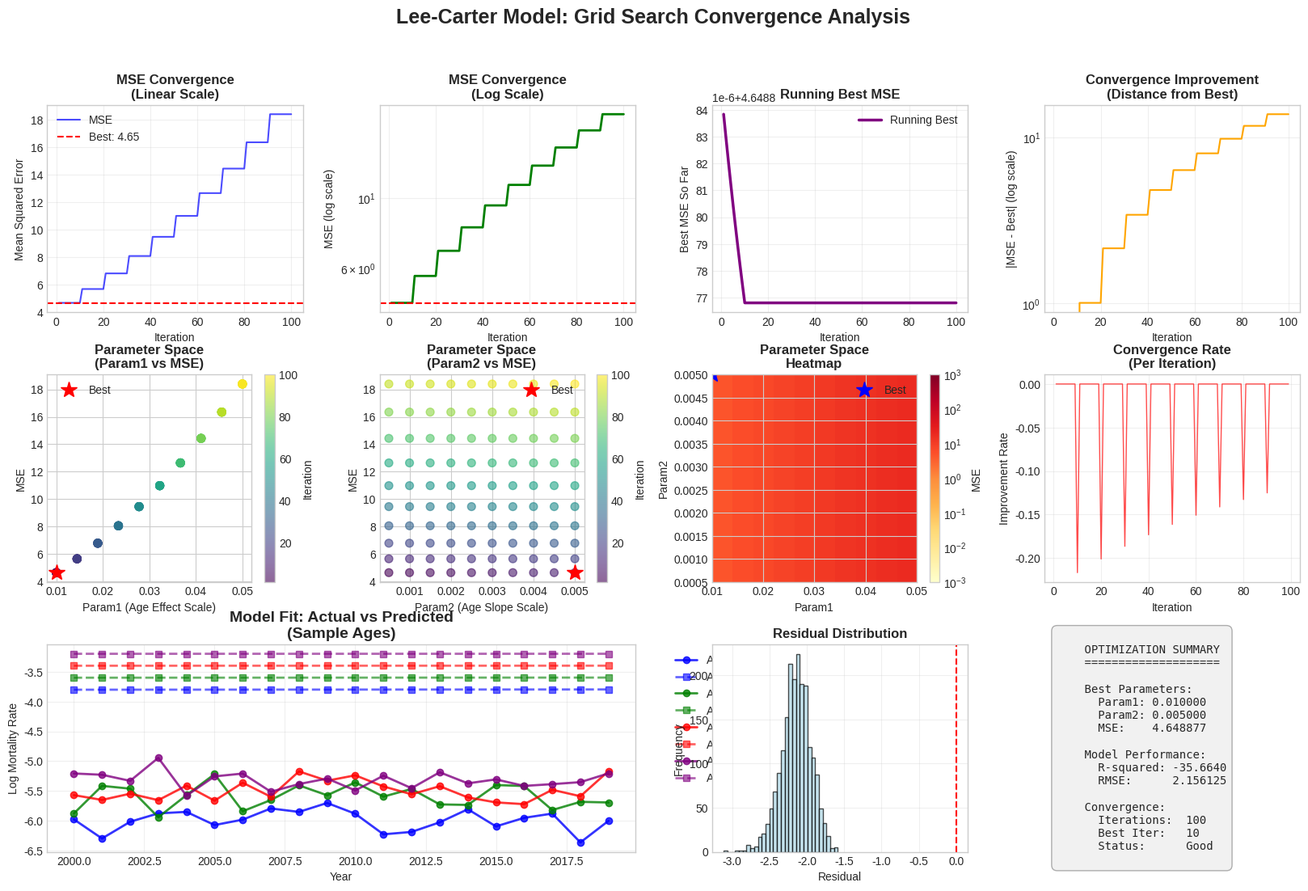

Recreate this plot in Python.
import pandas as pd
import numpy as np
import matplotlib.pyplot as plt
from scipy.optimize import fsolve
from matplotlib.colors import LogNorm
import warnings
warnings.filterwarnings('ignore')

# Set style for professional plots
plt.style.use('seaborn-v0_8-whitegrid')

def create_comprehensive_convergence_demo():
    """Create the same analysis with comprehensive visualizations"""

    # Generate the data (same as before)
    np.random.seed(42)
    years = np.arange(2000, 2020)
    ages = np.arange(0, 100)

    data = []
    for year in years:
        for age in ages:
            a_x = -4.0 + 0.02 * age - 0.0001 * age**2
            b_x = 0.001 * np.exp(-age / 25)
            k_t = -0.5 + 0.05 * (year - 2000)
            log_mortality = a_x + b_x * k_t

            mortality_rate = np.exp(log_mortality)
            mortality_rate = np.clip(mortality_rate, 0.00001, 0.1)

            data.append({
                'year': year,
                'age': age,
                'deaths': max(1, np.random.poisson(1000 * mortality_rate)),
                'exposure': max(100, 10000 + np.random.normal(0, 500))
            })

    df = pd.DataFrame(data)
    df['log_mortality'] = np.log(df['deaths'] / df['exposure'])
    df = df.replace([np.inf, -np.inf], np.nan)
    df = df.dropna()

    # Grid search (same logic)
    ages = sorted(df['age'].unique())
    years = sorted(df['year'].unique())
    n_ages = len(ages)
    n_years = len(years)

    log_mort_matrix = df.pivot(index='age', columns='year', values='log_mortality').values
    log_mort_matrix = np.nan_to_num(log_mort_matrix, nan=0.0)

    param1_range = np.linspace(0.01, 0.05, 10)
    param2_range = np.linspace(0.0005, 0.005, 10)

    best_score = float('inf')
    best_params = None
    optimization_history = []

    for param1 in param1_range:
        for param2 in param2_range:
            predicted = calculate_reasonable_prediction(param1, param2, ages, years)
            score = np.mean((predicted - log_mort_matrix)**2)

            optimization_history.append({
                'iteration': len(optimization_history) + 1,
                'param1': param1,
                'param2': param2,
                'score': score
            })

            if score < best_score:
                best_score = score
                best_params = {
                    'param1': param1,
                    'param2': param2,
                    'score': score,
                    'predicted': predicted
                }

    # Create comprehensive visualizations
    create_convergence_dashboard(optimization_history, best_params, ages, years, log_mort_matrix)

    return best_params, optimization_history

def calculate_reasonable_prediction(param1, param2, ages, years):
    """Calculate Lee-Carter style predictions"""
    n_ages = len(ages)
    n_years = len(years)

    a_x = -4.0 + param1 * np.array(ages)
    b_x = param2 * np.exp(-np.array(ages) / 25)
    k_t = np.linspace(-1, 1, n_years)

    predicted = np.zeros((n_ages, n_years))
    for i in range(n_ages):
        for j in range(n_years):
            predicted[i, j] = a_x[i] + b_x[i] * k_t[j]

    return predicted

def create_convergence_dashboard(history, best_params, ages, years, actual_matrix):
    """Create comprehensive convergence visualization dashboard"""

    fig = plt.figure(figsize=(20, 12))
    gs = fig.add_gridspec(3, 4, hspace=0.3, wspace=0.3)

    fig.suptitle('Lee-Carter Model: Grid Search Convergence Analysis',
                 fontsize=18, fontweight='bold', y=0.98)

    # 1. MSE Convergence (linear)
    ax1 = fig.add_subplot(gs[0, 0])
    iterations = [h['iteration'] for h in history]
    scores = [h['score'] for h in history]

    ax1.plot(iterations, scores, 'b-', alpha=0.7, linewidth=1.5, label='MSE')
    ax1.axhline(y=best_params['score'], color='r', linestyle='--',
                label='Best: {:.2f}'.format(best_params['score']))
    ax1.set_title('MSE Convergence\n(Linear Scale)', fontsize=12, fontweight='bold')
    ax1.set_xlabel('Iteration')
    ax1.set_ylabel('Mean Squared Error')
    ax1.legend()
    ax1.grid(True, alpha=0.3)

    # 2. MSE Convergence (log scale)
    ax2 = fig.add_subplot(gs[0, 1])
    ax2.semilogy(iterations, scores, 'g-', linewidth=2, label='MSE')
    ax2.axhline(y=best_params['score'], color='r', linestyle='--')
    ax2.set_title('MSE Convergence\n(Log Scale)', fontsize=12, fontweight='bold')
    ax2.set_xlabel('Iteration')
    ax2.set_ylabel('MSE (log scale)')
    ax2.grid(True, alpha=0.3)

    # 3. Running Best MSE
    ax3 = fig.add_subplot(gs[0, 2])
    running_min = np.minimum.accumulate(scores)
    ax3.plot(iterations, running_min, 'purple', linewidth=2.5, label='Running Best')
    ax3.set_title('Running Best MSE', fontsize=12, fontweight='bold')
    ax3.set_xlabel('Iteration')
    ax3.set_ylabel('Best MSE So Far')
    ax3.legend()
    ax3.grid(True, alpha=0.3)

    # 4. Convergence Rate (Improvement)
    ax4 = fig.add_subplot(gs[0, 3])
    improvement = [abs(scores[i] - running_min[i]) for i in range(len(scores))]
    ax4.semilogy(iterations, improvement, 'orange', linewidth=1.5, label='Improvement')
    ax4.set_title('Convergence Improvement\n(Distance from Best)', fontsize=12, fontweight='bold')
    ax4.set_xlabel('Iteration')
    ax4.set_ylabel('|MSE - Best| (log scale)')
    ax4.grid(True, alpha=0.3)

    # 5. Parameter Space - Param1 vs MSE
    ax5 = fig.add_subplot(gs[1, 0])
    param1_values = [h['param1'] for h in history]
    scatter5 = ax5.scatter(param1_values, scores, c=iterations, cmap='viridis',
                          s=50, alpha=0.6)
    ax5.plot(best_params['param1'], best_params['score'], 'r*', markersize=15, label='Best')
    ax5.set_title('Parameter Space\n(Param1 vs MSE)', fontsize=12, fontweight='bold')
    ax5.set_xlabel('Param1 (Age Effect Scale)')
    ax5.set_ylabel('MSE')
    ax5.legend()
    plt.colorbar(scatter5, ax=ax5, label='Iteration')

    # 6. Parameter Space - Param2 vs MSE
    ax6 = fig.add_subplot(gs[1, 1])
    param2_values = [h['param2'] for h in history]
    scatter6 = ax6.scatter(param2_values, scores, c=iterations, cmap='viridis',
                          s=50, alpha=0.6)
    ax6.plot(best_params['param2'], best_params['score'], 'r*', markersize=15, label='Best')
    ax6.set_title('Parameter Space\n(Param2 vs MSE)', fontsize=12, fontweight='bold')
    ax6.set_xlabel('Param2 (Age Slope Scale)')
    ax6.set_ylabel('MSE')
    ax6.legend()
    plt.colorbar(scatter6, ax=ax6, label='Iteration')

    # 7. 2D Parameter Space Heatmap
    ax7 = fig.add_subplot(gs[1, 2])
    param1_unique = sorted(set(param1_values))
    param2_unique = sorted(set(param2_values))

    # Create a meshgrid for the heatmap
    P1, P2 = np.meshgrid(param1_unique, param2_unique)
    scores_grid = np.zeros_like(P1)

    for i, p1 in enumerate(param1_unique):
        for j, p2 in enumerate(param2_unique):
            for h in history:
                if abs(h['param1'] - p1) < 1e-10 and abs(h['param2'] - p2) < 1e-10:
                    scores_grid[j, i] = h['score']
                    break

    im = ax7.imshow(scores_grid, extent=[min(param1_unique), max(param1_unique),
                                        min(param2_unique), max(param2_unique)],
                    aspect='auto', origin='lower', cmap='YlOrRd', norm=LogNorm(vmin=0.001, vmax=1000))
    ax7.plot(best_params['param1'], best_params['param2'], 'b*', markersize=15, label='Best')
    ax7.set_title('Parameter Space\nHeatmap', fontsize=12, fontweight='bold')
    ax7.set_xlabel('Param1')
    ax7.set_ylabel('Param2')
    plt.colorbar(im, ax=ax7, label='MSE')
    ax7.legend()

    # 8. Convergence Rate Analysis
    ax8 = fig.add_subplot(gs[1, 3])
    convergence_rates = []
    for i in range(1, len(scores)):
        rate = (scores[i-1] - scores[i]) / scores[i-1] if scores[i-1] > 0 else 0
        convergence_rates.append(rate)

    ax8.plot(range(1, len(scores)), convergence_rates, 'r-', linewidth=1, alpha=0.7)
    ax8.set_title('Convergence Rate\n(Per Iteration)', fontsize=12, fontweight='bold')
    ax8.set_xlabel('Iteration')
    ax8.set_ylabel('Improvement Rate')
    ax8.grid(True, alpha=0.3)

    # 9. Sample Predictions (Actual vs Predicted)
    ax9 = fig.add_subplot(gs[2, :2])
    age_indices = [20, 40, 60, 80]
    colors = ['blue', 'green', 'red', 'purple']

    for idx, age_idx in enumerate(age_indices):
        if age_idx < len(ages):
            actual_values = actual_matrix[age_idx, :]
            predicted_values = best_params['predicted'][age_idx, :]

            ax9.plot(years, actual_values, 'o-', color=colors[idx],
                    label='Age {} (Actual)'.format(ages[age_idx]), linewidth=2, alpha=0.8)
            ax9.plot(years, predicted_values, 's--', color=colors[idx],
                    label='Age {} (Predicted)'.format(ages[age_idx]), linewidth=2, alpha=0.6)

    ax9.set_title('Model Fit: Actual vs Predicted\n(Sample Ages)', fontsize=14, fontweight='bold')
    ax9.set_xlabel('Year')
    ax9.set_ylabel('Log Mortality Rate')
    ax9.legend(bbox_to_anchor=(1.05, 1), loc='upper left')
    ax9.grid(True, alpha=0.3)

    # 10. Residual Analysis
    ax10 = fig.add_subplot(gs[2, 2])
    residuals = actual_matrix - best_params['predicted']
    ax10.hist(residuals.flatten(), bins=30, alpha=0.7, color='lightblue', edgecolor='black')
    ax10.set_title('Residual Distribution', fontsize=12, fontweight='bold')
    ax10.set_xlabel('Residual')
    ax10.set_ylabel('Frequency')
    ax10.axvline(x=0, color='red', linestyle='--')
    ax10.grid(True, alpha=0.3)

    # 11. Summary Statistics
    ax11 = fig.add_subplot(gs[2, 3])
    ax11.axis('off')

    # Calculate statistics
    actual_clean = actual_matrix.flatten()
    predicted_clean = best_params['predicted'].flatten()
    mask = ~np.isnan(actual_clean) & ~np.isnan(predicted_clean)

    ss_res = np.sum((actual_clean[mask] - predicted_clean[mask])**2)
    ss_tot = np.sum((actual_clean[mask] - np.mean(actual_clean[mask]))**2)
    r_squared = 1 - (ss_res / ss_tot) if ss_tot > 0 else 0
    rmse = np.sqrt(best_params['score'])

    summary_text = """
    OPTIMIZATION SUMMARY
    ====================

    Best Parameters:
      Param1: {:.6f}
      Param2: {:.6f}
      MSE:    {:.6f}

    Model Performance:
      R-squared: {:.4f}
      RMSE:      {:.6f}

    Convergence:
      Iterations:  {}
      Best Iter:   {}
      Status:      {}
    """.format(
        best_params['param1'], best_params['param2'], best_params['score'],
        r_squared, rmse,
        len(history), min(history, key=lambda x: x['score'])['iteration'],
        "Good" if best_params['score'] < 5 else "Needs Refinement"
    )

    ax11.text(0.05, 0.5, summary_text, fontsize=10, fontfamily='monospace',
              verticalalignment='center', bbox=dict(boxstyle="round,pad=0.5",
              facecolor="lightgray", alpha=0.3))

    plt.tight_layout()
    plt.show()

    return fig

# Execute the visualization
if __name__ == "__main__":
    print("Creating comprehensive Lee-Carter convergence visualizations...")
    print("Note: Install matplotlib with: pip install matplotlib")

    try:
        results = create_comprehensive_convergence_demo()
        print("Visualization completed successfully!")
    except Exception as e:
        print("To run visualizations, install matplotlib: pip install matplotlib")
        print("Error: {}".format(e))
